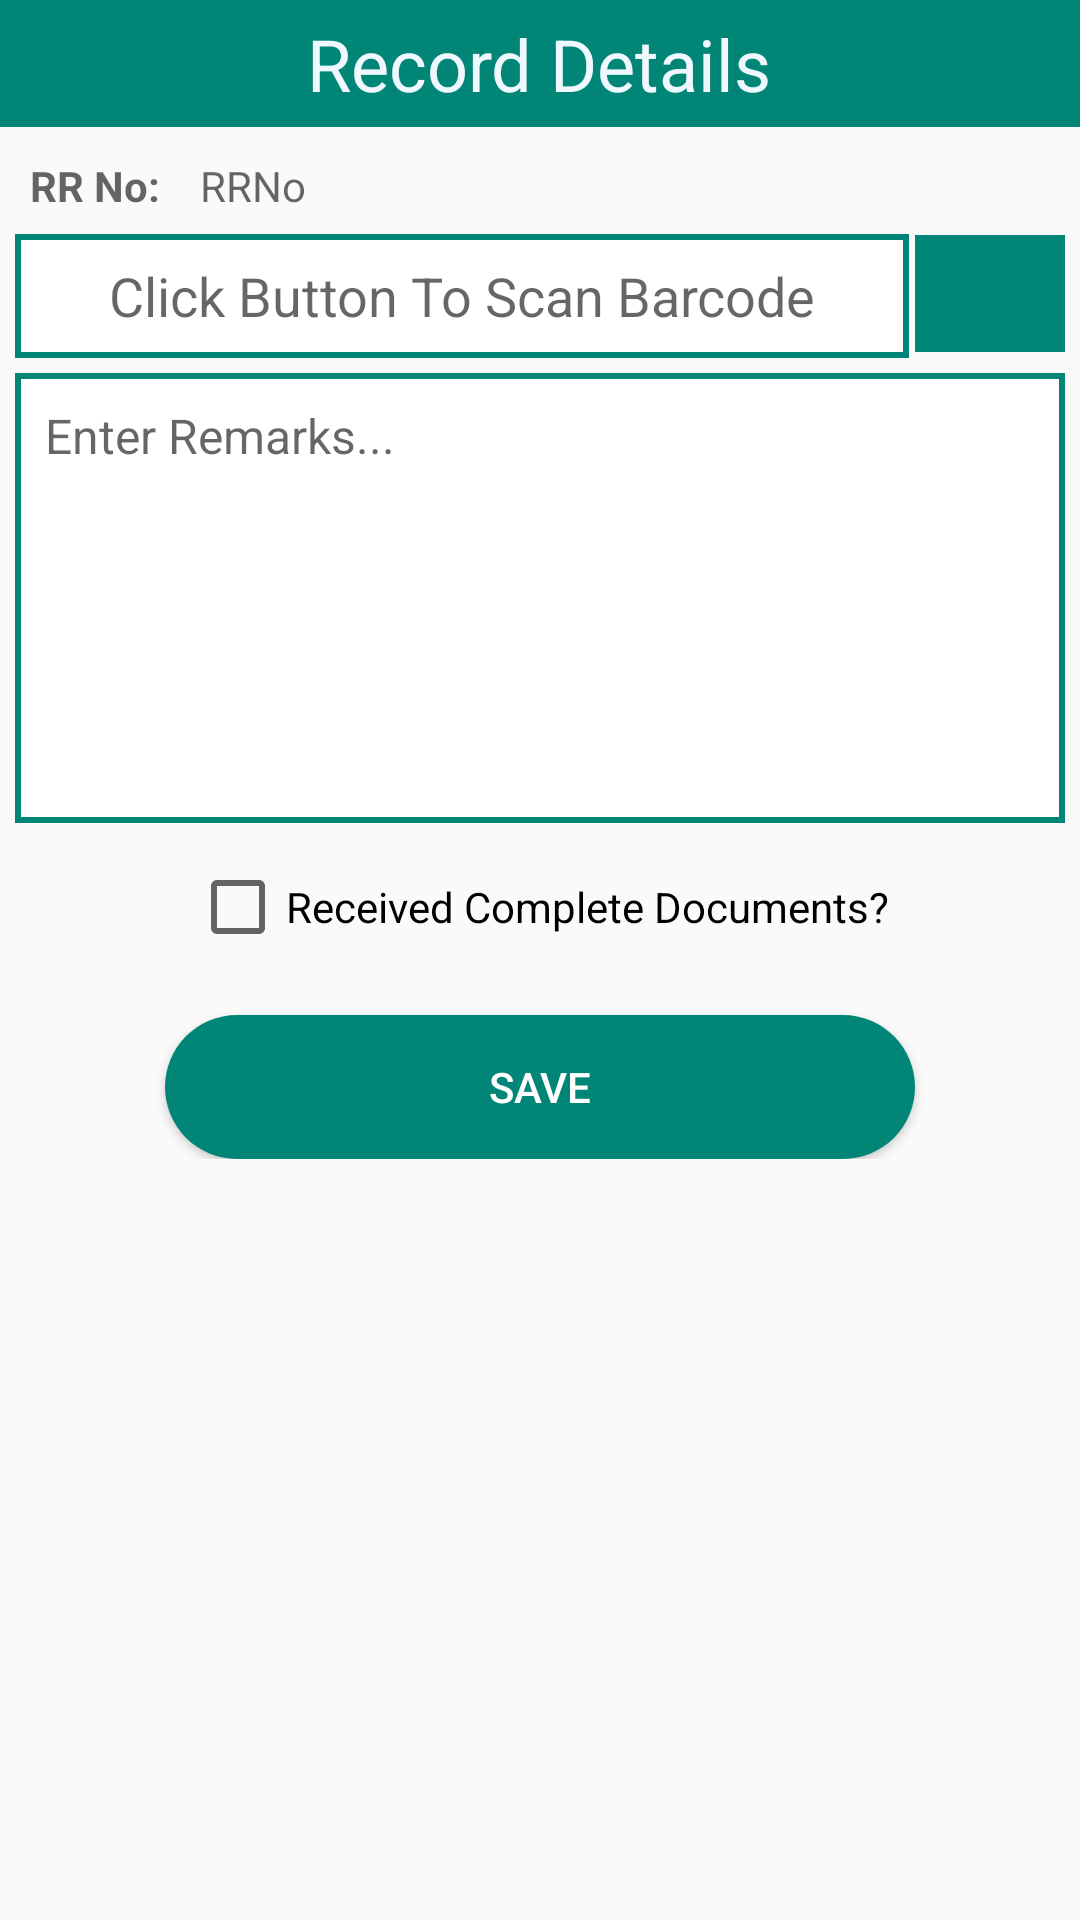

Android layout source for this screen:
<!-- AndroidManifest.xml: application theme AppTheme -->
<!-- res/layout/activity_main.xml -->
<?xml version="1.0" encoding="utf-8"?>
<LinearLayout xmlns:android="http://schemas.android.com/apk/res/android"
    xmlns:app="http://schemas.android.com/apk/res-auto"
    xmlns:tools="http://schemas.android.com/tools"
    android:layout_width="match_parent"
    android:layout_height="match_parent"
    android:orientation="vertical"
    tools:context=".MainActivity">


    <LinearLayout
        android:layout_width="match_parent"
        android:layout_height="wrap_content"
        android:background="@color/colorPrimary"
        android:orientation="vertical">

        <TextView
            android:id="@+id/tvHeaderEPass"
            android:layout_width="wrap_content"
            android:layout_height="wrap_content"
            android:layout_gravity="center_horizontal|center_vertical"
            android:layout_margin="5dp"
            android:text="Record Details"
            android:textColor="#F0F8FF"
            android:textSize="24dp" />

    </LinearLayout>


    <ScrollView
        android:layout_width="match_parent"
        android:layout_height="wrap_content"

        android:padding="5dp">

        <LinearLayout
            android:layout_width="match_parent"
            android:layout_height="wrap_content"
            android:orientation="vertical">

            <LinearLayout
                android:layout_width="match_parent"
                android:layout_height="wrap_content"
                android:layout_marginBottom="5dp"
                android:orientation="vertical">
                <LinearLayout
                    android:layout_width="wrap_content"
                    android:layout_height="wrap_content"
                    android:orientation="horizontal">

                    <TextView
                        android:layout_width="wrap_content"
                        android:layout_height="wrap_content"
                        android:layout_margin="5dp"
                        android:textStyle="bold"
                        android:text="RR No: "
                        android:textAppearance="?android:attr/textAppearanceMedium"
                        android:textSize="14sp" />

                    <TextView
                        android:id="@+id/t_RRNumber"
                        android:layout_width="wrap_content"
                        android:layout_height="wrap_content"
                        android:layout_margin="5dp"
                        android:text="RRNo"
                        android:textAppearance="?android:attr/textAppearanceMedium"
                        android:textSize="14sp" />

                </LinearLayout>

                <LinearLayout
                    android:id="@+id/linear"
                    android:layout_width="match_parent"
                    android:layout_height="wrap_content"
                    android:orientation="horizontal">

                    <EditText
                        android:id="@+id/lblTransmitterResult"
                        android:layout_width="fill_parent"
                        android:layout_height="20pt"
                        android:layout_marginTop="5px"
                        android:layout_marginRight="2dp"
                        android:layout_weight="1"
                        android:background="@drawable/ic_border_ui"
                        android:enabled="false"
                        android:hint="Click Button To Scan Barcode"
                        android:textAlignment="center"></EditText>

                    <ImageButton
                        android:id="@+id/btnScanTransmitter"
                        android:layout_width="150px"
                        android:layout_height="39dp"
                        android:layout_marginTop="2dp"
                        android:background="@color/colorPrimary"
                        android:src="@drawable/ic_baseline"/>
                </LinearLayout>

                <EditText
                    android:id="@+id/txtRemarks"
                    android:layout_width="match_parent"
                    android:layout_height="150dp"
                    android:layout_marginTop="5dp"
                    android:layout_marginBottom="2dp"
                    android:background="@drawable/ic_border_ui"
                    android:ems="10"
                    android:gravity="top"
                    android:hint="Enter Remarks..."
                    android:inputType="textMultiLine"
                    android:padding="10dp"
                    android:textSize="16dp" />
                <LinearLayout
                    android:layout_width="match_parent"
                    android:layout_height="wrap_content"
                    android:orientation="horizontal"
                    android:gravity="center_vertical|center_horizontal">
                <CheckBox
                    android:id="@+id/chkIsCompleted"
                    android:layout_width="wrap_content"
                    android:layout_height="wrap_content"
                    android:layout_marginTop="10dp"
                    android:layout_marginBottom="10dp"
                    android:text="Received Complete Documents?"></CheckBox>
                </LinearLayout>

                <Button
                    android:id="@+id/btnSave"
                    android:layout_width="match_parent"
                    android:layout_height="wrap_content"
                    android:layout_gravity="center_horizontal|center_vertical"
                    android:layout_marginLeft="50dp"
                    android:layout_marginTop="10dp"
                    android:layout_marginRight="50dp"
                    android:background="@drawable/buttoncolor1"
                    android:gravity="center"
                    android:text="Save"
                    android:textColor="#FFFFFF"
                    android:textSize="14sp"></Button>
            </LinearLayout>

































        </LinearLayout>
    </ScrollView>


    


</LinearLayout>
<!-- resources referenced by this layout -->
<resources>
  <color name="colorPrimary">#008577</color>
  <!-- drawable buttoncolor1 (drawable) -->
  <?xml version="1.0" encoding="utf-8"?>
  <shape xmlns:android="http://schemas.android.com/apk/res/android"
      android:shape="rectangle">
  
      <corners android:radius="30dp"/>
  
      <gradient android:angle="45"
          android:endColor="#008577"
          android:centerColor="#008577"
          android:startColor="#008577">
  
      </gradient>
  
  </shape>
  <!-- drawable ic_border_ui (drawable) -->
  <?xml version="1.0" encoding="utf-8"?>
  <shape xmlns:android="http://schemas.android.com/apk/res/android" android:shape="rectangle" >
      
      
      
      <solid android:color="#FFF" />
      <stroke android:width="2dip" android:color="#008577" />
  </shape>
  <style name="AppTheme" parent="Theme.AppCompat.Light.DarkActionBar">
          
          <item name="colorPrimary">@color/colorPrimary</item>
          <item name="colorPrimaryDark">@color/colorPrimaryDark</item>
          <item name="colorAccent">@color/colorAccent</item>
          <item name="windowActionBar">false</item>
          <item name="windowNoTitle">true</item>
  
      </style>
  <color name="colorPrimaryDark">#00574B</color>
  <color name="colorAccent">#D81B60</color>
</resources>
